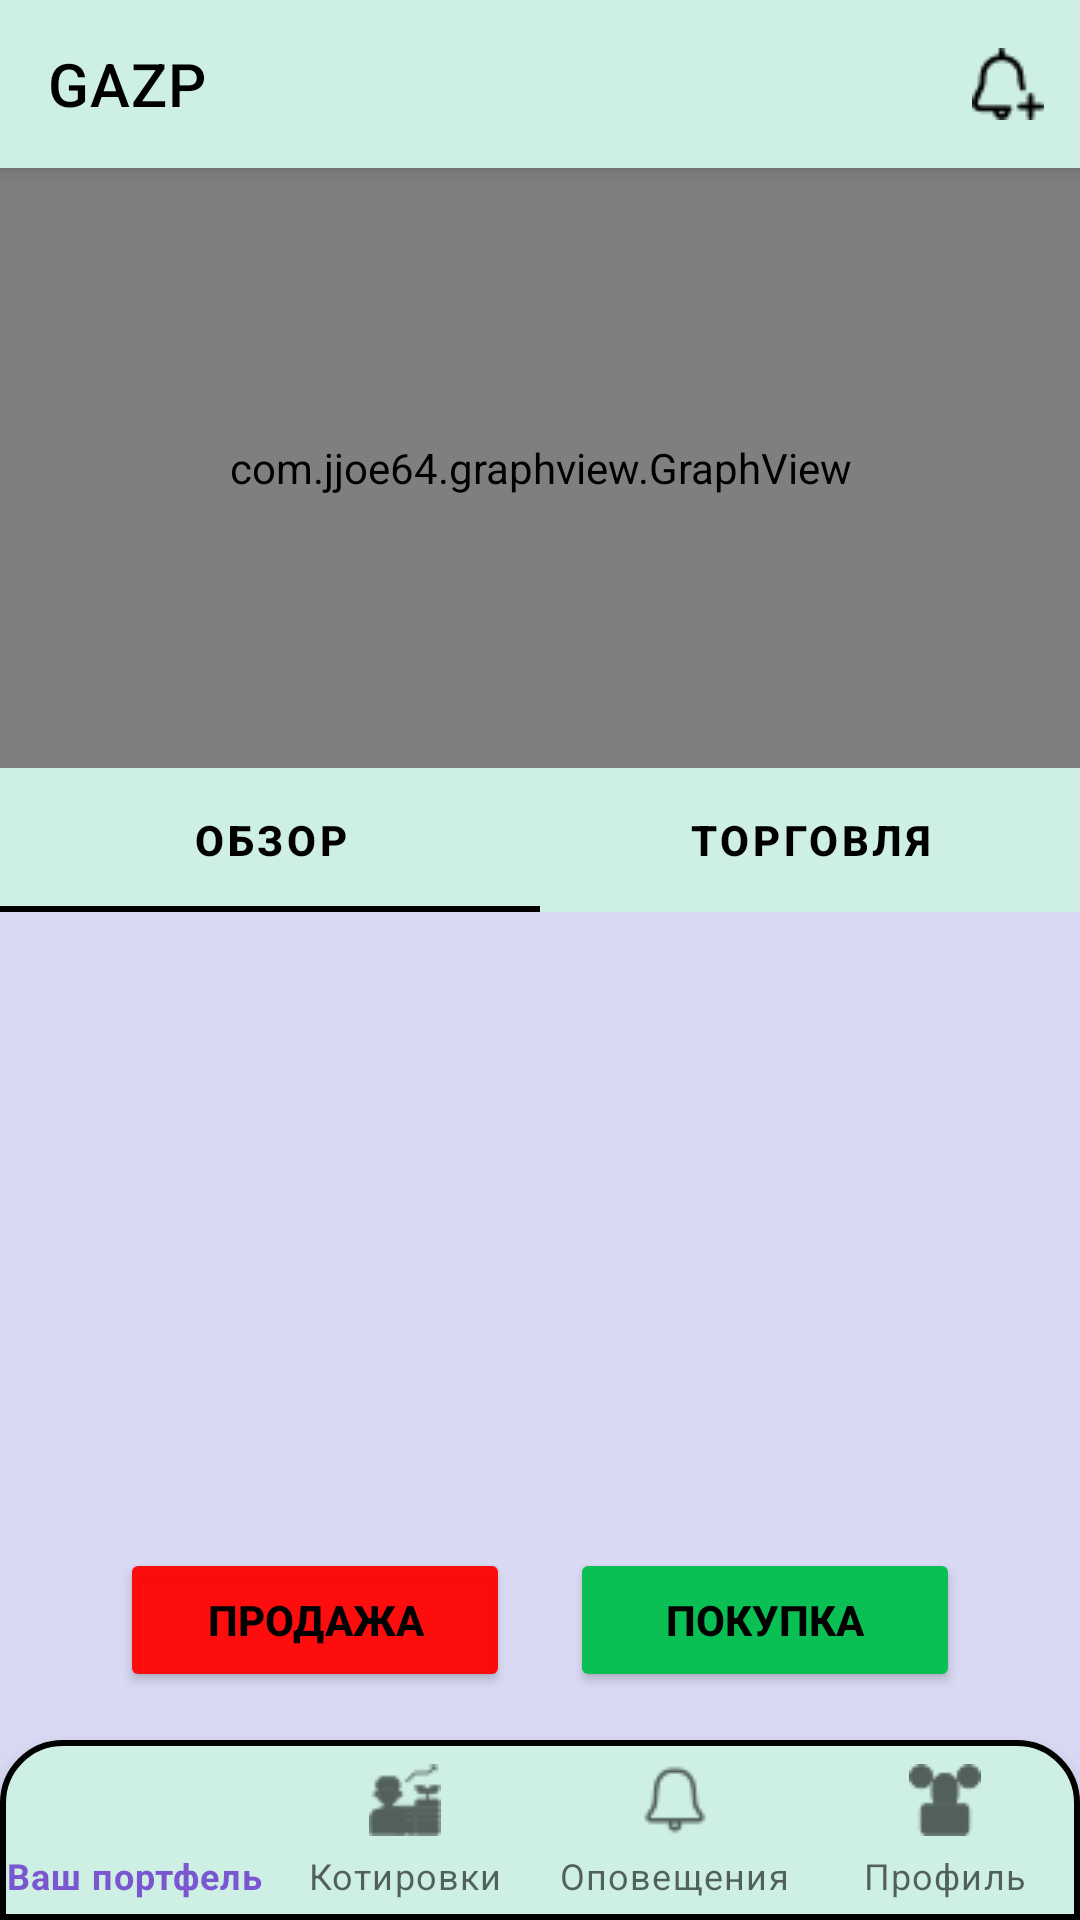

This screen was rendered from an Android layout file. Write that file and the resources it references.
<!-- AndroidManifest.xml: application theme Theme.IvestDay -->
<!-- res/layout/stock.xml -->
<?xml version="1.0" encoding="utf-8"?>
<FrameLayout
    xmlns:app="http://schemas.android.com/apk/res-auto"
    xmlns:android="http://schemas.android.com/apk/res/android"
    xmlns:tools="http://schemas.android.com/tools"
    android:layout_width="match_parent"
    android:layout_height="match_parent"
    tools:context="com.example.ivestday.view.StockBigModel">

<androidx.constraintlayout.widget.ConstraintLayout
    android:layout_width="match_parent"
    android:layout_height="match_parent"
    android:background="@color/main_background">

    <com.google.android.material.appbar.MaterialToolbar
        android:id="@+id/topAppBar_stock"
        style="@style/Widget.MaterialComponents.Toolbar.Primary"
        android:layout_width="match_parent"
        android:layout_height="?attr/actionBarSize"
        android:background="@color/main_2"
        app:layout_constraintTop_toTopOf="parent"
        app:title="@string/Name_1"
        app:titleTextColor="@color/black"
        app:menu="@menu/top_app_bar_stock"
        app:navigationIcon="@drawable/arrow">

    </com.google.android.material.appbar.MaterialToolbar>

    <com.jjoe64.graphview.GraphView
        android:id="@+id/layout_graphic"
        android:layout_width="match_parent"
        android:layout_height="200dp"
        android:orientation="vertical"
        app:layout_constraintTop_toBottomOf="@id/topAppBar_stock"
        tools:layout_editor_absoluteX="0dp">

    </com.jjoe64.graphview.GraphView>

    <com.google.android.material.tabs.TabLayout
        android:id="@+id/TabLayout_stock"
        android:layout_width="match_parent"
        android:layout_height="wrap_content"
        app:tabMode="fixed"
        app:layout_constraintTop_toBottomOf="@+id/layout_graphic"
        android:background="@color/main_2"
        app:tabTextColor="@color/black"
        app:tabIndicatorColor="@color/black">

        <com.google.android.material.tabs.TabItem
            android:layout_width="wrap_content"
            android:layout_height="wrap_content"
            android:text="@string/overview" />

        <com.google.android.material.tabs.TabItem
            android:layout_width="wrap_content"
            android:layout_height="wrap_content"
            android:text="@string/trade"
            />

    </com.google.android.material.tabs.TabLayout>

    <FrameLayout
        android:id="@+id/viewpager_stock"
        android:layout_width="match_parent"
        android:layout_height="150dp"
        app:layout_constraintRight_toRightOf="parent"
        app:layout_constraintLeft_toLeftOf="parent"
        app:layout_constraintTop_toBottomOf="@id/TabLayout_stock" />

    <com.google.android.material.bottomnavigation.BottomNavigationView
        android:id="@+id/bottomNavigation"
        android:layout_width="match_parent"
        android:layout_height="60dp"
        android:background="@drawable/rounded_bot_nav"
        app:menu="@menu/bottom_navigation_menu"
        app:layout_constraintBottom_toBottomOf="parent"
        app:labelVisibilityMode="labeled" />

    <Button
        android:id="@+id/buy_stock"
        android:layout_width="130dp"
        android:layout_height="48dp"
        android:layout_marginRight="40dp"
        android:layout_marginBottom="16dp"
        android:backgroundTint="@color/for_status"
        android:text="@string/buy_stock"
        android:textColor="@color/black"
        android:textSize="14sp"
        app:backgroundTint="@color/for_status"
        app:cornerRadius="20dp"
        app:layout_constraintBottom_toTopOf="@id/bottomNavigation"
        app:layout_constraintRight_toRightOf="parent" />

    <Button
        android:id="@+id/sell_stock"
        android:layout_width="130dp"
        android:layout_height="48dp"
        android:layout_marginLeft="40dp"
        android:layout_marginBottom="16dp"
        android:text="@string/sell_stock"
        android:textColor="@color/black"
        android:textSize="14sp"
        app:backgroundTint="@color/red"
        app:cornerRadius="20dp"
        app:layout_constraintBottom_toTopOf="@id/bottomNavigation"
        app:layout_constraintLeft_toLeftOf="parent" /> 

</androidx.constraintlayout.widget.ConstraintLayout>

</FrameLayout>
<!-- resources referenced by this layout -->
<resources>
  <color name="black">#FF000000</color>
  <color name="for_status">#FF0ABF53</color>
  <color name="main_2">#FFCEEFE4</color>
  <color name="main_background">#FFD9D9F3</color>
  <color name="red">#F0FF0000</color>
  <!-- drawable rounded_bot_nav (drawable) -->
  <?xml version="1.0" encoding="utf-8"?>
  <shape xmlns:android="http://schemas.android.com/apk/res/android">
      <solid android:color="@color/main_2" />
      <stroke android:width="2dip"
          android:color="@color/black"/>
      <corners
          android:topRightRadius="20dp"
          android:topLeftRadius="20dp"/>
  </shape>
  <string name="Name_1">GAZP</string>
  <string name="buy_stock"><b>Покупка</b></string>
  <string name="overview"><b>Обзор</b></string>
  <string name="sell_stock"><b>Продажа</b></string>
  <string name="trade"><b>Торговля</b></string>
  <style name="Theme.IvestDay" parent="Theme.MaterialComponents.DayNight.DarkActionBar">
          
          <item name="colorPrimary">@color/buttons</item>
          <item name="colorPrimaryVariant">@color/purple_700</item>
          <item name="colorOnPrimary">@color/white</item>
          
          <item name="colorSecondary">@color/teal_200</item>
          <item name="colorSecondaryVariant">@color/teal_700</item>
          <item name="colorOnSecondary">@color/black</item>
          
          <item name="windowNoTitle">true</item>
          <item name="android:statusBarColor" tools:targetApi="l">?attr/colorPrimaryVariant</item>
          
      </style>
  <color name="buttons">#FF7A57D1</color>
  <color name="purple_700">#FF3700B3</color>
  <color name="white">#00FFFFFF</color>
  <color name="teal_200">#FF03DAC5</color>
  <color name="teal_700">#FF018786</color>
</resources>
